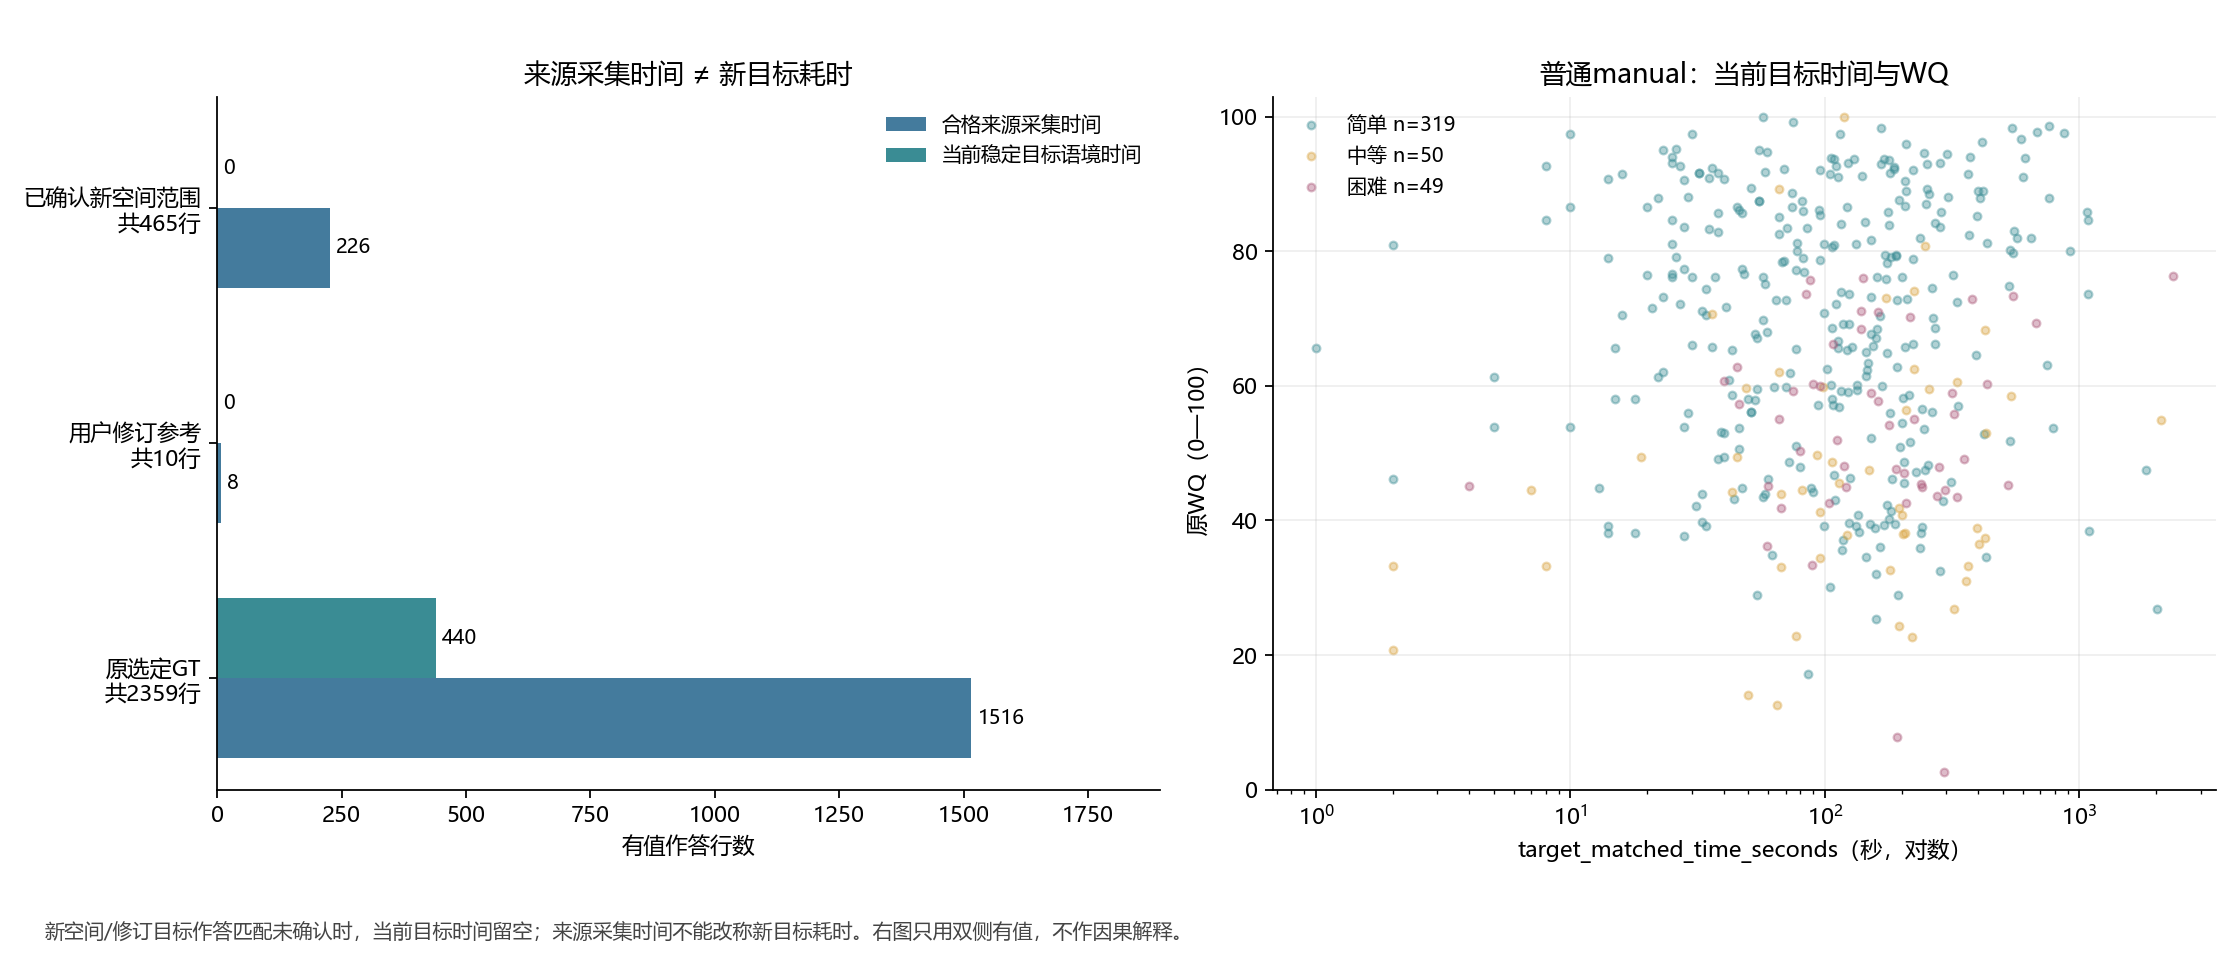

Values plotted in this chart, from the file beside it:
object_id, image_id, worker_id, condition, analysis_layer, difficulty_class, new_space_target, target_role, active_time_seconds, target_matched_time_seconds, target_time_interpretation, time_status, WQ
b7ad646fe3dc3b0d378e, 2t7WUuJeko7_3be66dc4f0fb46449d63b07d92c7…, W008, manual, ordinary_current, 简单, False, selected_gt, 85.0, 85.0, audited_current_reference_and_legacy_res…, usable, 83.43
3651a92290f6ddca5577, 2t7WUuJeko7_3be66dc4f0fb46449d63b07d92c7…, W031, manual, ordinary_current, 简单, False, selected_gt, 151.0, 151.0, audited_current_reference_and_legacy_res…, usable, 73.27
17be19782ab6f1fa54ca, 2t7WUuJeko7_3be66dc4f0fb46449d63b07d92c7…, W034, manual, ordinary_current, 简单, False, selected_gt, 198.0, 198.0, audited_current_reference_and_legacy_res…, usable, 50.99
new_95_3649_7428_W028, 2t7WUuJeko7_53937db036374126830e0f1203b0…, W028, manual, special_or_pending_separate, 单列, False, selected_gt, , , current_target_comparability_not_establi…, new_collection_time_unfrozen, 
new_95_3649_7457_W030, 2t7WUuJeko7_53937db036374126830e0f1203b0…, W030, manual, special_or_pending_separate, 单列, False, selected_gt, , , current_target_comparability_not_establi…, new_collection_time_unfrozen, 
new_95_3649_6975_W031, 2t7WUuJeko7_53937db036374126830e0f1203b0…, W031, manual, special_or_pending_separate, 单列, False, selected_gt, , , current_target_comparability_not_establi…, new_collection_time_unfrozen, 
new_95_3649_7449_W032, 2t7WUuJeko7_53937db036374126830e0f1203b0…, W032, manual, special_or_pending_separate, 单列, False, selected_gt, , , current_target_comparability_not_establi…, new_collection_time_unfrozen, 
new_95_3649_7172_W034, 2t7WUuJeko7_53937db036374126830e0f1203b0…, W034, manual, special_or_pending_separate, 单列, False, selected_gt, , , current_target_comparability_not_establi…, new_collection_time_unfrozen, 
new_95_3649_6976_W035, 2t7WUuJeko7_53937db036374126830e0f1203b0…, W035, manual, special_or_pending_separate, 单列, False, selected_gt, , , current_target_comparability_not_establi…, new_collection_time_unfrozen, 
new_95_3649_7231_W036, 2t7WUuJeko7_53937db036374126830e0f1203b0…, W036, manual, special_or_pending_separate, 单列, False, selected_gt, , , current_target_comparability_not_establi…, new_collection_time_unfrozen, 
new_95_3649_7069_W037, 2t7WUuJeko7_53937db036374126830e0f1203b0…, W037, manual, special_or_pending_separate, 单列, False, selected_gt, , , current_target_comparability_not_establi…, new_collection_time_unfrozen, 
8bdb2a37829bea126cde, 2t7WUuJeko7_7b017f053981438a9c075e599f2c…, W008, manual, ordinary_current, 简单, False, selected_gt, 237.0, 237.0, audited_current_reference_and_legacy_res…, usable, 82.04
06925f70038be9cf6628, 2t7WUuJeko7_7b017f053981438a9c075e599f2c…, W031, manual, ordinary_current, 简单, False, selected_gt, 240.0, 240.0, audited_current_reference_and_legacy_res…, usable, 56.58
022a2edfc36f1862ff6d, 2t7WUuJeko7_7b017f053981438a9c075e599f2c…, W034, manual, ordinary_current, 简单, False, selected_gt, 205.0, 205.0, audited_current_reference_and_legacy_res…, usable, 48.7
9ba553c8c79977374da6, 7y3sRwLe3Va_112edb40f34e470da3a5b04599e7…, W006, manual, ordinary_current, 中等, False, selected_gt, 7.0, 7.0, audited_current_reference_and_legacy_res…, usable, 44.58
bd14297e6f34d6705898, 7y3sRwLe3Va_112edb40f34e470da3a5b04599e7…, W010, manual, ordinary_current, 中等, False, selected_gt, 81.0, 81.0, audited_current_reference_and_legacy_res…, usable, 44.58
a3e7b70ed81a76c41c0f, 7y3sRwLe3Va_112edb40f34e470da3a5b04599e7…, W027, manual, ordinary_current, 中等, False, selected_gt, 430.0, 430.0, audited_current_reference_and_legacy_res…, usable, 53.05
98fc2a900301cecb1f95, 7y3sRwLe3Va_112edb40f34e470da3a5b04599e7…, W028, manual, ordinary_current, 中等, False, selected_gt, 122.0, 122.0, audited_current_reference_and_legacy_res…, usable, 37.88
9c8a68204bbf22bf, 7y3sRwLe3Va_1410b021e1c14f529188eb026fbb…, W001, manual, ordinary_current, 简单, False, selected_gt, , , audited_current_reference_and_legacy_res…, known_manual_adjustment, 78.67
f5958e31992e703a, 7y3sRwLe3Va_1410b021e1c14f529188eb026fbb…, W002, manual, ordinary_current, 简单, False, selected_gt, 32.0, 32.0, audited_current_reference_and_legacy_res…, usable, 91.58
59650fcf724f11bc, 7y3sRwLe3Va_1410b021e1c14f529188eb026fbb…, W006, manual, ordinary_current, 简单, False, selected_gt, 25.0, 25.0, audited_current_reference_and_legacy_res…, usable, 84.66
13d54802362fd649, 7y3sRwLe3Va_1410b021e1c14f529188eb026fbb…, W008, manual, ordinary_current, 简单, False, selected_gt, 69.0, 69.0, audited_current_reference_and_legacy_res…, usable, 92.24
84b0461c974c6f08, 7y3sRwLe3Va_1410b021e1c14f529188eb026fbb…, W010, manual, ordinary_current, 简单, False, selected_gt, 36.0, 36.0, audited_current_reference_and_legacy_res…, usable, 92.34
b36f0dc2bb36d9b6, 7y3sRwLe3Va_1410b021e1c14f529188eb026fbb…, W011, manual, ordinary_current, 简单, False, selected_gt, 55.0, 55.0, audited_current_reference_and_legacy_res…, usable, 95
e43b14b1a0c01b0f, 7y3sRwLe3Va_1410b021e1c14f529188eb026fbb…, W012, manual, ordinary_current, 简单, False, selected_gt, , , audited_current_reference_and_legacy_res…, lead_time_fallback, 76.93
a73527487e1ba30e, 7y3sRwLe3Va_1410b021e1c14f529188eb026fbb…, W013, manual, ordinary_current, 简单, False, selected_gt, 8.0, 8.0, audited_current_reference_and_legacy_res…, usable, 84.66
9bf982556e9845da, 7y3sRwLe3Va_1410b021e1c14f529188eb026fbb…, W014, manual, ordinary_current, 简单, False, selected_gt, , , audited_current_reference_and_legacy_res…, lead_time_fallback, 84.66
6c26d77b8fe5e104, 7y3sRwLe3Va_1410b021e1c14f529188eb026fbb…, W015, manual, ordinary_current, 简单, False, selected_gt, 14.0, 14.0, audited_current_reference_and_legacy_res…, usable, 90.79
cbfa1db9b3b7ec4d, 7y3sRwLe3Va_1410b021e1c14f529188eb026fbb…, W017, manual, ordinary_current, 简单, False, selected_gt, 40.0, 40.0, audited_current_reference_and_legacy_res…, usable, 90.79
b86432f92a43add3, 7y3sRwLe3Va_1410b021e1c14f529188eb026fbb…, W018, manual, ordinary_current, 简单, False, selected_gt, , , audited_current_reference_and_legacy_res…, known_manual_adjustment, 91.58
9130e3a10b708f2c, 7y3sRwLe3Va_1410b021e1c14f529188eb026fbb…, W021, manual, ordinary_current, 简单, False, selected_gt, 23.0, 23.0, audited_current_reference_and_legacy_res…, usable, 95
2099f09dd0969482, 7y3sRwLe3Va_1410b021e1c14f529188eb026fbb…, W027, manual, ordinary_current, 简单, False, selected_gt, 166.0, 166.0, audited_current_reference_and_legacy_res…, usable, 98.38
3040d441f80810e4, 7y3sRwLe3Va_1410b021e1c14f529188eb026fbb…, W028, manual, ordinary_current, 简单, False, selected_gt, 251.0, 251.0, audited_current_reference_and_legacy_res…, usable, 93.03
be7a92e1f36d2292, 7y3sRwLe3Va_1410b021e1c14f529188eb026fbb…, W029, manual, ordinary_current, 简单, False, selected_gt, 132.0, 132.0, audited_current_reference_and_legacy_res…, usable, 81.13
674ea0b8b27fa7c7, 7y3sRwLe3Va_1410b021e1c14f529188eb026fbb…, W030, manual, ordinary_current, 简单, False, selected_gt, 22.0, 22.0, audited_current_reference_and_legacy_res…, usable, 87.91
9c964b13299f32cb, 7y3sRwLe3Va_1410b021e1c14f529188eb026fbb…, W031, manual, ordinary_current, 简单, False, selected_gt, , , audited_current_reference_and_legacy_res…, lead_time_fallback, 95.84
6a317a400188cb9b, 7y3sRwLe3Va_1410b021e1c14f529188eb026fbb…, W032, manual, ordinary_current, 简单, False, selected_gt, 186.0, 186.0, audited_current_reference_and_legacy_res…, usable, 92.51
5f9c3715d22ae336, 7y3sRwLe3Va_1410b021e1c14f529188eb026fbb…, W033, manual, ordinary_current, 简单, False, selected_gt, 166.0, 166.0, audited_current_reference_and_legacy_res…, usable, 92.99
2c487c4855775399, 7y3sRwLe3Va_1410b021e1c14f529188eb026fbb…, W034, manual, ordinary_current, 简单, False, selected_gt, , , audited_current_reference_and_legacy_res…, lead_time_fallback, 84.62
f25bd8df99652c2b, 7y3sRwLe3Va_1410b021e1c14f529188eb026fbb…, W035, manual, ordinary_current, 简单, False, selected_gt, , , audited_current_reference_and_legacy_res…, lead_time_fallback, 90.5
4bfc0d70b116500c, 7y3sRwLe3Va_1410b021e1c14f529188eb026fbb…, W036, manual, ordinary_current, 简单, False, selected_gt, 546.0, 546.0, audited_current_reference_and_legacy_res…, usable, 79.8
922f49b7c63582f6, 7y3sRwLe3Va_1410b021e1c14f529188eb026fbb…, W037, manual, ordinary_current, 简单, False, selected_gt, 78.0, 78.0, audited_current_reference_and_legacy_res…, usable, 81.22
new_95_3650_7434_W028, 7y3sRwLe3Va_1679b5de39e548d38ba240f2fd99…, W028, manual, special_or_pending_separate, 单列, False, selected_gt, , , current_target_comparability_not_establi…, new_collection_time_unfrozen, 
new_95_3650_7458_W030, 7y3sRwLe3Va_1679b5de39e548d38ba240f2fd99…, W030, manual, special_or_pending_separate, 单列, False, selected_gt, , , current_target_comparability_not_establi…, new_collection_time_unfrozen, 
new_95_3650_7023_W031, 7y3sRwLe3Va_1679b5de39e548d38ba240f2fd99…, W031, manual, special_or_pending_separate, 单列, False, selected_gt, , , current_target_comparability_not_establi…, new_collection_time_unfrozen, 
new_95_3650_7173_W034, 7y3sRwLe3Va_1679b5de39e548d38ba240f2fd99…, W034, manual, special_or_pending_separate, 单列, False, selected_gt, , , current_target_comparability_not_establi…, new_collection_time_unfrozen, 
new_95_3650_6977_W035, 7y3sRwLe3Va_1679b5de39e548d38ba240f2fd99…, W035, manual, special_or_pending_separate, 单列, False, selected_gt, , , current_target_comparability_not_establi…, new_collection_time_unfrozen, 
new_95_3650_7224_W036, 7y3sRwLe3Va_1679b5de39e548d38ba240f2fd99…, W036, manual, special_or_pending_separate, 单列, False, selected_gt, , , current_target_comparability_not_establi…, new_collection_time_unfrozen, 
new_95_3650_7071_W037, 7y3sRwLe3Va_1679b5de39e548d38ba240f2fd99…, W037, manual, special_or_pending_separate, 单列, False, selected_gt, , , current_target_comparability_not_establi…, new_collection_time_unfrozen, 
1870bb9b73b8e731, 7y3sRwLe3Va_4291cbfde1024467b1548934653f…, W001, oos, special_or_pending_separate, 单列, False, selected_gt, 38.0, , current_target_comparability_not_establi…, usable, 
dc2410f47b0ae7f6, 7y3sRwLe3Va_4291cbfde1024467b1548934653f…, W002, oos, special_or_pending_separate, 单列, False, selected_gt, 16.0, , current_target_comparability_not_establi…, usable, 
62350f1ba1f6f629, 7y3sRwLe3Va_4291cbfde1024467b1548934653f…, W006, oos, special_or_pending_separate, 单列, False, selected_gt, 244.0, , current_target_comparability_not_establi…, usable, 
ced04aaa4e1efa7e, 7y3sRwLe3Va_4291cbfde1024467b1548934653f…, W008, oos, special_or_pending_separate, 单列, False, selected_gt, 546.0, , current_target_comparability_not_establi…, usable, 
95c53ad8a5a96289, 7y3sRwLe3Va_4291cbfde1024467b1548934653f…, W010, oos, special_or_pending_separate, 单列, False, selected_gt, 153.0, , current_target_comparability_not_establi…, usable, 
255bcfbc04e42564, 7y3sRwLe3Va_4291cbfde1024467b1548934653f…, W011, oos, special_or_pending_separate, 单列, False, selected_gt, 278.0, , current_target_comparability_not_establi…, usable, 
9e238cb62af7d82e, 7y3sRwLe3Va_4291cbfde1024467b1548934653f…, W012, oos, special_or_pending_separate, 单列, False, selected_gt, , , current_target_comparability_not_establi…, lead_time_fallback, 
dcf84084e2f4a4bf, 7y3sRwLe3Va_4291cbfde1024467b1548934653f…, W013, oos, special_or_pending_separate, 单列, False, selected_gt, 84.0, , current_target_comparability_not_establi…, usable, 
85ae90c2f81b66df, 7y3sRwLe3Va_4291cbfde1024467b1548934653f…, W014, oos, special_or_pending_separate, 单列, False, selected_gt, , , current_target_comparability_not_establi…, lead_time_fallback, 
c345eac5108fcf77, 7y3sRwLe3Va_4291cbfde1024467b1548934653f…, W015, oos, special_or_pending_separate, 单列, False, selected_gt, 295.0, , current_target_comparability_not_establi…, usable, 
db928628d69b3f0a, 7y3sRwLe3Va_4291cbfde1024467b1548934653f…, W017, oos, special_or_pending_separate, 单列, False, selected_gt, 67.0, , current_target_comparability_not_establi…, usable, 
... 2,774 more rows
